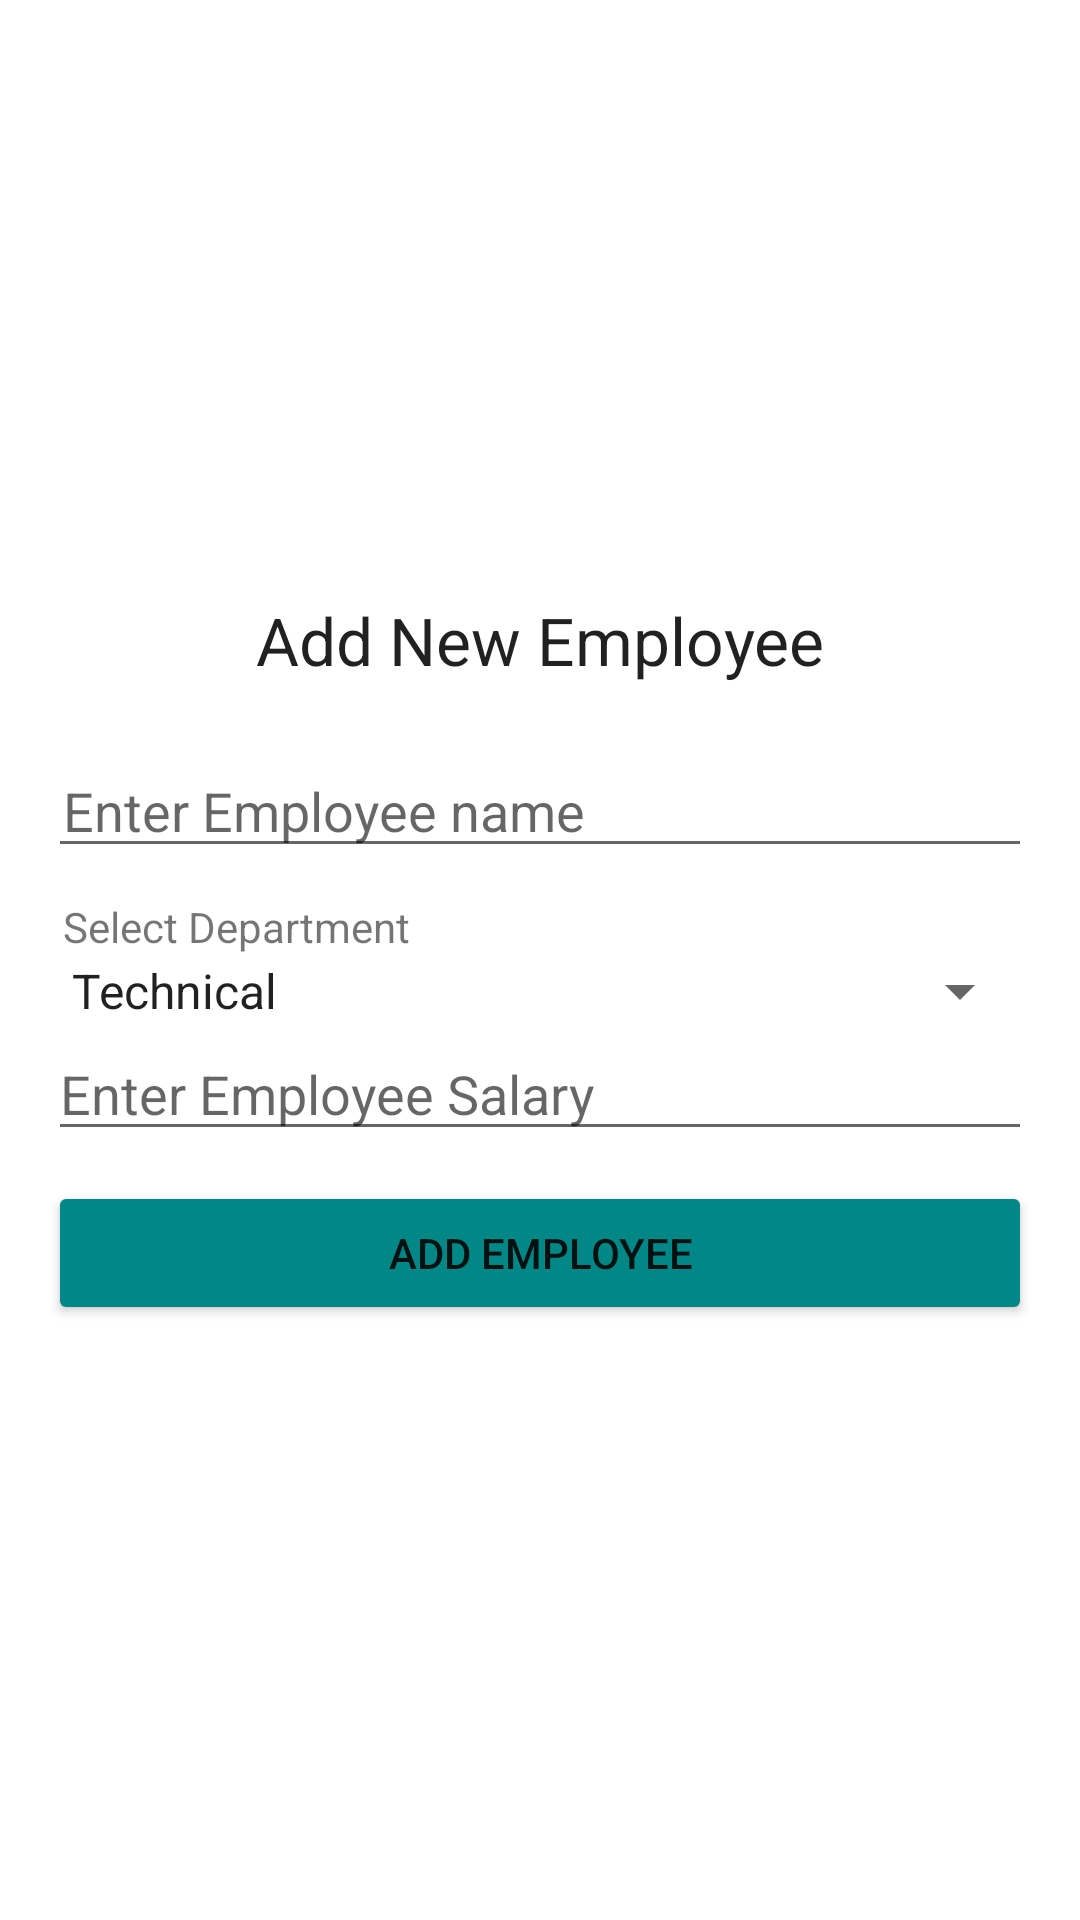

Layout XML and referenced resources for this Android screen:
<!-- AndroidManifest.xml: application theme Theme.AndroidRoomDBDemo -->
<!-- res/layout/activity_add_employee.xml -->
<?xml version="1.0" encoding="utf-8"?>
<androidx.constraintlayout.widget.ConstraintLayout xmlns:android="http://schemas.android.com/apk/res/android"
    xmlns:app="http://schemas.android.com/apk/res-auto"
    xmlns:tools="http://schemas.android.com/tools"
    android:layout_width="match_parent"
    android:layout_height="match_parent"
    tools:context=".AddEmployeeActivity">

    <LinearLayout
        android:layout_width="match_parent"
        android:layout_height="wrap_content"
        android:orientation="vertical"
        android:padding="16dp"
        app:layout_constraintBottom_toBottomOf="parent"
        app:layout_constraintEnd_toEndOf="parent"
        app:layout_constraintStart_toStartOf="parent"
        app:layout_constraintTop_toTopOf="parent">

        <TextView
            android:id="@+id/label"
            android:layout_width="match_parent"
            android:layout_height="wrap_content"
            android:text="@string/add_new_employee_label"
            android:textAlignment="center"
            android:textAppearance="@style/TextAppearance.AppCompat.Large" />

        <EditText
            android:id="@+id/et_name"
            android:layout_width="match_parent"
            android:layout_height="wrap_content"
            android:layout_marginTop="20dp"
            android:hint="@string/employee_name_placeholder"
            android:paddingHorizontal="5dp"
            android:autofillHints="Employee name"
            android:inputType="text" />

        <TextView
            android:layout_width="match_parent"
            android:layout_height="wrap_content"
            android:layout_marginTop="10dp"
            android:paddingHorizontal="5dp"
            android:text="@string/select_department_label" />

        <Spinner
            android:id="@+id/spinner_dept"
            android:layout_width="match_parent"
            android:layout_height="wrap_content"
            android:entries="@array/departments" />

        <EditText
            android:id="@+id/et_salary"
            android:layout_width="match_parent"
            android:layout_height="wrap_content"
            android:digits="0123456789"
            android:hint="@string/employee_salary_placeholder"
            android:inputType="number"
            android:importantForAutofill="no" />

        <Button
            android:id="@+id/btn_add_employee"
            android:layout_width="match_parent"
            android:layout_height="wrap_content"
            android:layout_marginTop="10dp"
            android:backgroundTint="@color/teal_700"
            android:text="@string/add_employee_button_text" />

    </LinearLayout>

</androidx.constraintlayout.widget.ConstraintLayout>
<!-- resources referenced by this layout -->
<resources>
  <string-array name="departments">
          <item>Technical</item>
          <item>Support</item>
          <item>Research and Development</item>
          <item>Marketing</item>
          <item>Human Resource</item>
      </string-array>
  <string name="add_employee_button_text">Add employee</string>
  <string name="add_new_employee_label">Add New Employee</string>
  <string name="employee_name_placeholder">Enter Employee name</string>
  <string name="employee_salary_placeholder">Enter Employee Salary</string>
  <string name="select_department_label">Select Department</string>
  <style name="Theme.AndroidRoomDBDemo" parent="Theme.MaterialComponents.DayNight.DarkActionBar">
          
          <item name="colorPrimary">@color/purple_500</item>
          <item name="colorPrimaryVariant">@color/purple_700</item>
          <item name="colorOnPrimary">@color/white</item>
          
          <item name="colorSecondary">@color/teal_200</item>
          <item name="colorSecondaryVariant">@color/teal_700</item>
          <item name="colorOnSecondary">@color/black</item>
          
          <item name="android:statusBarColor" tools:targetApi="l">?attr/colorPrimaryVariant</item>
          
      </style>
  <!-- not gathered from this repository: default colours our renderer supplied (Android Studio template values) -->
  <color name="purple_500">#FF6200EE</color>
  <color name="purple_700">#FF3700B3</color>
  <color name="teal_200">#FF03DAC5</color>
  <color name="teal_700">#FF018786</color>
  <color name="black">#FF000000</color>
  <color name="white">#FFFFFFFF</color>
</resources>
